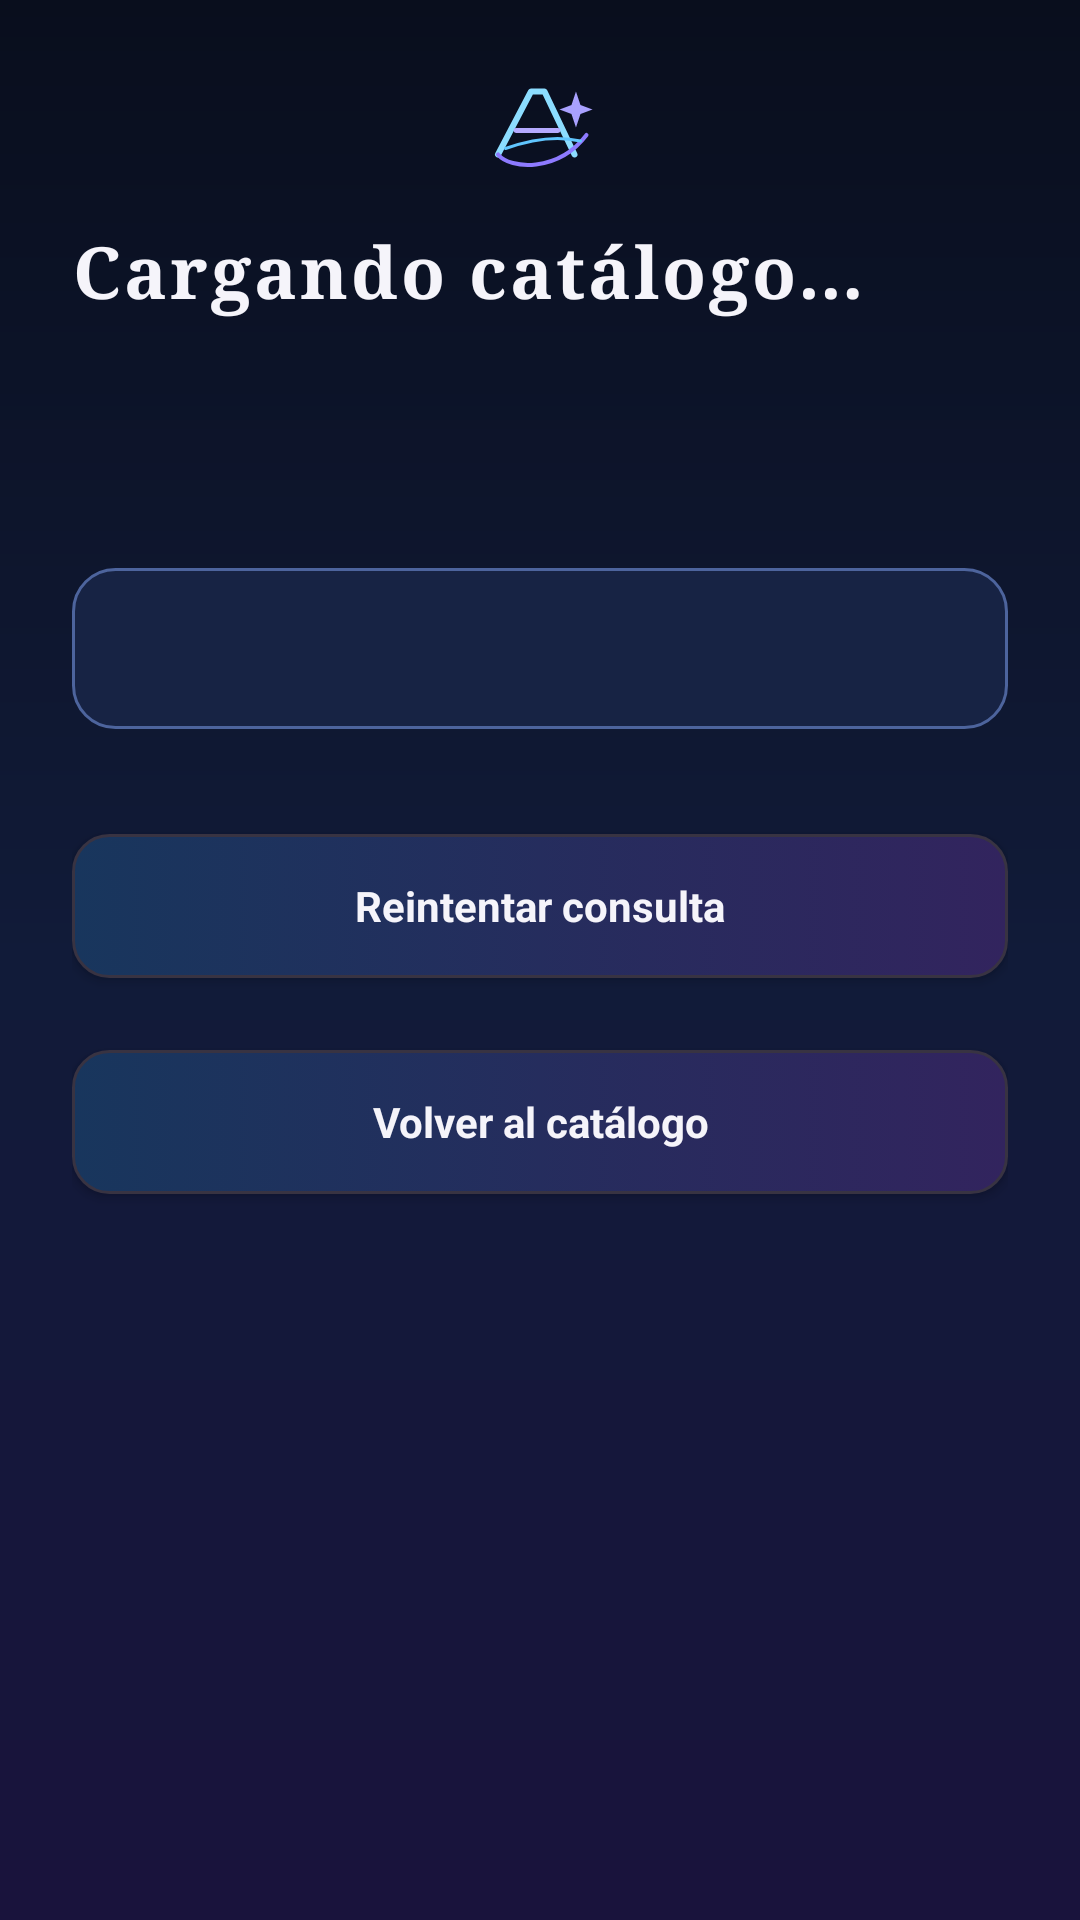

Reconstruct the res/layout file that produces this screen, plus the resources it refers to.
<!-- AndroidManifest.xml: application theme Theme.AsterionSystem -->
<!-- res/layout/screen_catalog_detail.xml -->
<?xml version="1.0" encoding="utf-8"?>
<ScrollView xmlns:android="http://schemas.android.com/apk/res/android"
    android:layout_width="match_parent"
    android:layout_height="match_parent"
    android:background="@drawable/asterion_night_backdrop"
    android:fillViewport="true">

    <LinearLayout
        android:layout_width="match_parent"
        android:layout_height="wrap_content"
        android:orientation="vertical"
        android:padding="24dp">

        <ImageView
            android:layout_width="40dp"
            android:layout_height="40dp"
            android:layout_gravity="center_horizontal"
            android:layout_marginBottom="10dp"
            android:importantForAccessibility="no"
            android:src="@drawable/asterion_crest" />

        <TextView
            android:id="@+id/catalog_detail_title"
            android:accessibilityLiveRegion="polite"
            android:layout_width="match_parent"
            android:layout_height="wrap_content"
            android:text="@string/catalog_loading"
            android:textColor="?attr/asterionInk"
            android:textSize="24sp"
            android:letterSpacing="0.04"
            android:textStyle="bold"
        android:fontFamily="serif" />

        <TextView
            android:id="@+id/catalog_detail_type"
            android:layout_width="match_parent"
            android:layout_height="wrap_content"
            android:layout_marginTop="14dp"
            android:textColor="?attr/asterionMuted"
            android:textSize="15sp"
            android:textStyle="bold" />

        <TextView
            android:id="@+id/catalog_detail_category"
            android:layout_width="match_parent"
            android:layout_height="wrap_content"
            android:layout_marginTop="8dp"
            android:textColor="?attr/asterionMuted"
            android:textSize="15sp"
            android:textStyle="bold" />

        <TextView
            android:id="@+id/catalog_detail_description"
            android:background="@drawable/asterion_list_card"
            android:padding="16dp"
            android:layout_width="match_parent"
            android:layout_height="wrap_content"
            android:layout_marginTop="20dp"
            android:textColor="?attr/asterionInk"
            android:textSize="16sp"
            android:textStyle="bold" />

        <TextView
            android:id="@+id/catalog_detail_tags"
            android:layout_width="match_parent"
            android:layout_height="wrap_content"
            android:layout_marginTop="16dp"
            android:textColor="?attr/asterionMuted"
            android:textSize="14sp"
            android:textStyle="bold" />

        <Button
            android:id="@+id/catalog_detail_retry"
            android:layout_width="match_parent"
            android:layout_height="wrap_content"
            android:text="@string/offline_retry_read"
            android:textStyle="bold" />

        <Button
            android:id="@+id/catalog_detail_back"
            android:layout_width="match_parent"
            android:layout_height="wrap_content"
            android:layout_marginTop="24dp"
            android:text="@string/catalog_back_to_list"
            android:textStyle="bold" />
    </LinearLayout>
</ScrollView>
<!-- resources referenced by this layout -->
<resources>
  <!-- drawable asterion_list_card (drawable) -->
  <?xml version="1.0" encoding="utf-8"?>
  <shape xmlns:android="http://schemas.android.com/apk/res/android" android:shape="rectangle">
      <solid android:color="#172344"/>
      <corners android:radius="14dp"/>
      <stroke android:width="1dp" android:color="#4D649D"/>
  </shape>
  <!-- drawable asterion_night_backdrop (drawable) -->
  <?xml version="1.0" encoding="utf-8"?>
  <shape xmlns:android="http://schemas.android.com/apk/res/android" android:shape="rectangle">
      <gradient android:angle="270" android:startColor="#090E1D" android:centerColor="#111B39" android:endColor="#19133C"/>
  </shape>
  <string name="catalog_back_to_list">Volver al catálogo</string>
  <string name="catalog_loading">Cargando catálogo…</string>
  <string name="offline_retry_read">Reintentar consulta</string>
  <style name="Asterion.Dialog.Dark" parent="android:style/Theme.Material.Dialog.Alert">
          <item name="android:fontFamily">sans-serif</item>
          <item name="android:textViewStyle">@style/Asterion.BoldTextView</item>
          <item name="android:colorAccent">#C4ABFF</item>
          <item name="android:colorBackground">#17171F</item>
          <item name="android:textColorPrimary">#F5F4FA</item>
          <item name="android:textColorSecondary">#B5B3C3</item>
      </style>
  <style name="Asterion.BoldTextView" parent="android:style/Widget.TextView">
          <item name="android:textStyle">bold</item>
      </style>
  <style name="Asterion.BoldSpinner.Dark">
          <item name="android:textColor">#F5F4FA</item>
      </style>
  <style name="Asterion.ActionButton" parent="android:style/Widget.Material.Button">
          <item name="android:background">@drawable/asterion_button_selector</item>
          <item name="android:textColor">?attr/asterionInk</item>
          <item name="android:textAllCaps">false</item>
          <item name="android:textStyle">bold</item>
          <item name="android:minHeight">48dp</item>
          <item name="android:paddingLeft">16dp</item>
          <item name="android:paddingRight">16dp</item>
      </style>
  <style name="Asterion.TextInput" parent="android:style/Widget.Material.EditText">
          <item name="android:textColor">?attr/asterionInk</item>
          <item name="android:textColorHint">?attr/asterionMuted</item>
          <item name="android:textStyle">bold</item>
          <item name="android:backgroundTint">?attr/asterionAccent</item>
          <item name="android:minHeight">48dp</item>
      </style>
  <!-- drawable asterion_button_selector (drawable) -->
  <?xml version="1.0" encoding="utf-8"?>
  <selector xmlns:android="http://schemas.android.com/apk/res/android">
      <item android:state_pressed="true" android:drawable="@drawable/asterion_button_pressed"/>
      <item android:state_focused="true" android:drawable="@drawable/asterion_button_pressed"/>
      <item android:drawable="@drawable/asterion_button_normal"/>
  </selector>
  <!-- drawable asterion_button_pressed (drawable) -->
  <?xml version="1.0" encoding="utf-8"?>
  <shape xmlns:android="http://schemas.android.com/apk/res/android" android:shape="rectangle">
      <solid android:color="#355CA0"/>
      <corners android:radius="12dp"/>
      <stroke android:width="2dp" android:color="?attr/asterionAccent"/>
  </shape>
  <!-- drawable asterion_button_normal (drawable) -->
  <?xml version="1.0" encoding="utf-8"?>
  <shape xmlns:android="http://schemas.android.com/apk/res/android" android:shape="rectangle">
      <gradient android:angle="0" android:startColor="#18365D" android:endColor="#32245E"/>
      <corners android:radius="12dp"/>
      <stroke android:width="1dp" android:color="?attr/asterionLine"/>
  </shape>
</resources>
